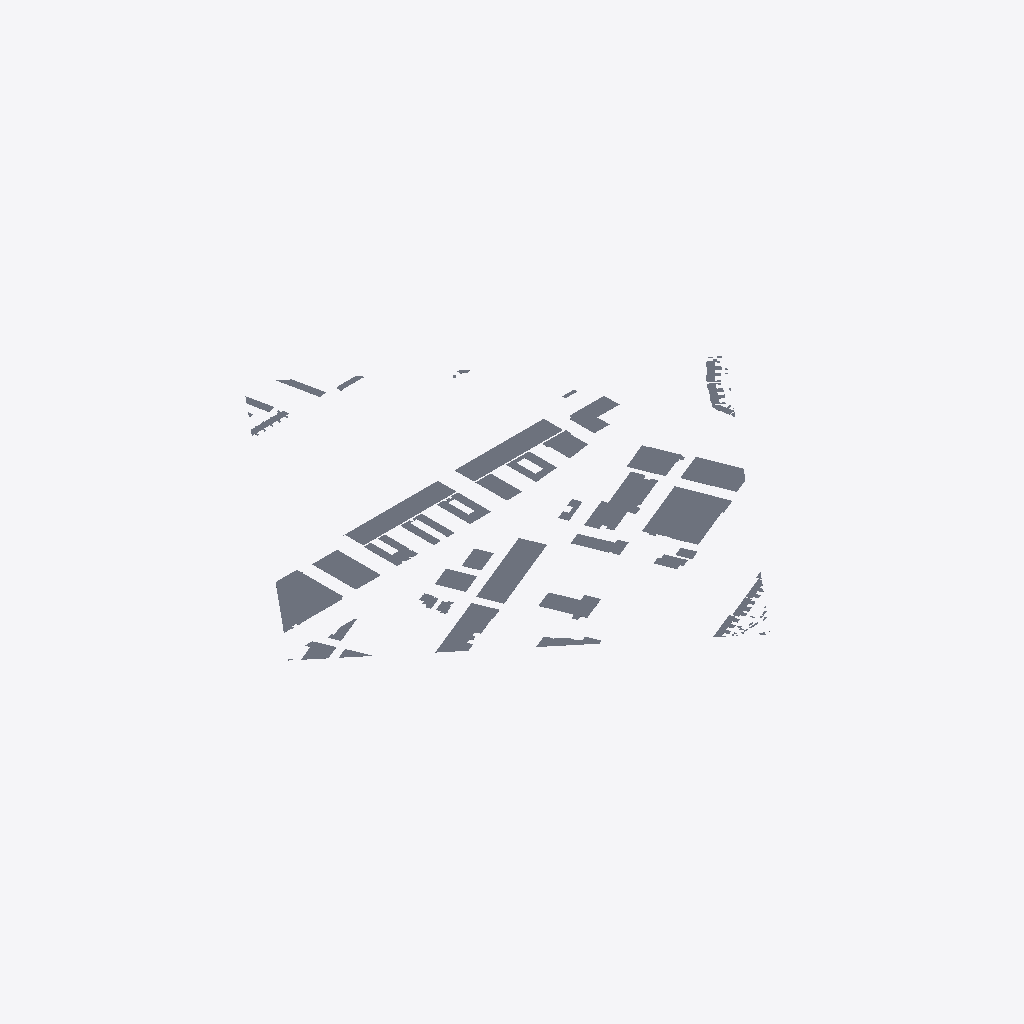
Isometric view of an IFC building model (IFC-SPF (STEP), schema IFC2X3, length unit metre), seen from the south-west, elements coloured by IFC class (only those large enough to see are counted): 78 slabs (grey).
Extent 701.6 m × 682.5 m × 0.4 m (x, y, z). Storeys (1): Storey at 0.00 m. Elements (124): 123 IfcSlab, 1 IfcBuildingElementProxy.

HEADER;
FILE_DESCRIPTION(('ViewDefinition [CoordinationView_V2.0]'),'2;1');
FILE_NAME('3D-omgeving.nl-BAG-Pand.ifc','2025-12-18T11:10:05',('3D-omgeving.nl'),('On-Track B.V.'),'3D-omgeving.nl','OnTrack - 3Domgeving - 1.1.0','none');
FILE_SCHEMA(('IFC2X3'));
ENDSEC;
DATA;
#20=IFCPROJECT('0fEvsqye58XAJ3cvj_QyHw',#5,'3D-omgeving.nl-BAG-Pand.ifc',$,$,$,$,(#11),#19);
#26=IFCSITE('01JRCJZJX2HfVFSq0pcX_u',#5,'Site',$,$,#25,$,$,.ELEMENT.,$,$,$,$,$);
#32=IFCBUILDING('0MZfeJ7Gj0_9jh$HUJkfgy',#5,'Building',$,$,#31,$,$,.ELEMENT.,$,$,$);
#38=IFCBUILDINGSTOREY('3K1p_sAaT9fQ$GXkeNT20c',#5,'Storey',$,$,#37,$,$,.ELEMENT.,0.0);
#1767=IFCSLAB('1NP_fb70fEvPpDTmbZVDvj',#5,'0772100000297367',$,$,#1726,#1766,$,.NOTDEFINED.);
#3094=IFCSLAB('2c3X616rn5GOkNZlAa4GxY',#5,'0772100000302690',$,$,#3033,#3093,$,.NOTDEFINED.);
#2504=IFCSLAB('177OkUgp97QAaUqxsIQK$c',#5,'0772100001020193',$,$,#2475,#2503,$,.NOTDEFINED.);
#1884=IFCSLAB('0WOob8PA99GeR1pJ$I_fQK',#5,'0772100001025043',$,$,#1850,#1883,$,.NOTDEFINED.);
#6142=IFCSLAB('1gZrUw8ev0Zv2xRJiL2UDe',#5,'0772100000298326',$,$,#6108,#6141,$,.NOTDEFINED.);
#3380=IFCSLAB('0v7UxRVqT1IPoj9urXpvie',#5,'0772100000299596',$,$,#3312,#3379,$,.NOTDEFINED.);
#2179=IFCSLAB('0Hr6s0MhD2teDPBerX19DF',#5,'0772100000300456',$,$,#2088,#2178,$,.NOTDEFINED.);
#5302=IFCSLAB('0wSI_pJl5BmxxKWo104Yuf',#5,'0772100001045867',$,$,#5285,#5301,$,.NOTDEFINED.);
#1981=IFCSLAB('0AnZ_jZGz3agRotm6hClj5',#5,'0772100001027247',$,$,#1942,#1980,$,.NOTDEFINED.);
#2072=IFCSLAB('1GmcvUIszBoOecnWTDCc5n',#5,'0772100000296379',$,$,#2040,#2071,$,.NOTDEFINED.);
#5700=IFCSLAB('1RmoPooKLFHeq3u3fyD728',#5,'0772100000298385',$,$,#5547,#5699,$,.NOTDEFINED.);
#2267=IFCSLAB('2rcWwxwF5CsBEND_WX9Syw',#5,'0772100001027063',$,$,#2195,#2266,$,.NOTDEFINED.);
#3258=IFCSLAB('3PbYhBKF54ePsgR7kd8c3q',#5,'0772100001020081',$,$,#3222,#3257,$,.NOTDEFINED.);
#4357=IFCSLAB('33MnkRoHrC48iWSVCNNs6f',#5,'0772100001021331',$,$,#4318,#4356,$,.NOTDEFINED.);
#2548=IFCSLAB('2AMW4cT999Dhg55o1as$$l',#5,'0772100001026631',$,$,#2520,#2547,$,.NOTDEFINED.);
#3296=IFCSLAB('0tuqfcK4bDD94$OfQZS184',#5,'0772100001025307',$,$,#3274,#3295,$,.NOTDEFINED.);
#4460=IFCSLAB('1jp6LRFvb2zPLHE0ZP4RZg',#5,'0772100000297913',$,$,#4373,#4459,$,.NOTDEFINED.);
#3601=IFCSLAB('24vLKOjGn9WhwJZ8el2f$2',#5,'0772100001025316',$,$,#3584,#3600,$,.NOTDEFINED.);
#1540=IFCSLAB('0GXYvj6CLFevtXld2VXLbw',#5,'0772100001020080',$,$,#1510,#1539,$,.NOTDEFINED.);
#6209=IFCSLAB('0cpAm8Tvb61gGNvEz5ve2E',#5,'0772100001025175',$,$,#6189,#6208,$,.NOTDEFINED.);
#2699=IFCSLAB('1hG6XOuLjDSPEN6xyI8VV6',#5,'0772100000301565',$,$,#2676,#2698,$,.NOTDEFINED.);
#4092=IFCSLAB('1Su9PXlqb0kfFJkIXr7dxR',#5,'0772100001043481',$,$,#4076,#4091,$,.NOTDEFINED.);
#2024=IFCSLAB('1qJO3aADT2Lu$MMfZ6lJal',#5,'0772100000298781',$,$,#1997,#2023,$,.NOTDEFINED.);
#2386=IFCSLAB('2l45Uz6mf8X8eEeblZed_O',#5,'0772100000302106',$,$,#2360,#2385,$,.NOTDEFINED.);
#4164=IFCSLAB('1NemT2Wrr0eROVwlI3twwu',#5,'0772100001021486',$,$,#4142,#4163,$,.NOTDEFINED.);
#1577=IFCSLAB('0IkcbpWV11mO2DrkP207Lg',#5,'0772100001013576',$,$,#1556,#1576,$,.NOTDEFINED.);
#2600=IFCSLAB('2yREl$6UD9lvmIrmA6OJsE',#5,'0772100001026743',$,$,#2564,#2599,$,.NOTDEFINED.);
#4030=IFCSLAB('3agkt4whH8LexXH$ifIQam',#5,'0772100000303079',$,$,#4010,#4029,$,.NOTDEFINED.);
#4197=IFCSLAB('0o0iSNzwn1xg4ui8vNdOFg',#5,'0772100000900072',$,$,#4180,#4196,$,.NOTDEFINED.);
#5090=IFCSLAB('1ehiezTt9CSAfp8cgnVd1O',#5,'0772100001013510',$,$,#5049,#5089,$,.NOTDEFINED.);
#2874=IFCSLAB('2_C172GbvFrAvEFGpbNnK$',#5,'0772100001023409',$,$,#2843,#2873,$,.NOTDEFINED.);
#2737=IFCSLAB('3Lrg2fFebCZQd9mi1tp4k9',#5,'0772100001013600',$,$,#2715,#2736,$,.NOTDEFINED.);
#1494=IFCSLAB('1Cv7Gf0$r9bxoua0$szs0E',#5,'0772100000936659',$,$,#1477,#1493,$,.NOTDEFINED.);
#3742=IFCSLAB('3iRiKOMF98Ov3kDSe9Ekb2',#5,'0772100000936660',$,$,#3726,#3741,$,.NOTDEFINED.);
#3171=IFCSLAB('35BarJ0t11uuHI$hP4rYE_',#5,'0772100000900510',$,$,#3154,#3170,$,.NOTDEFINED.);
#5403=IFCSLAB('1Ic2IIUSz6SwbWfSYLT35y',#5,'0772100000301865',$,$,#5386,#5402,$,.NOTDEFINED.);
#1679=IFCSLAB('0QTOEbWNP2vvnk0vTOugcF',#5,'0772100000900512',$,$,#1663,#1678,$,.NOTDEFINED.);
#1647=IFCSLAB('25atu7cCr43QHVpGLK1qm8',#5,'0772100000301429',$,$,#1627,#1646,$,.NOTDEFINED.);
#3206=IFCSLAB('10AHsjv6XDQPm84zieQeYH',#5,'0772100000900618',$,$,#3187,#3205,$,.NOTDEFINED.);
#3138=IFCSLAB('1PiMhE_j9FjP8ygzEZnpjd',#5,'0772100000900628',$,$,#3110,#3137,$,.NOTDEFINED.);
#3994=IFCSLAB('1lKuJ5XWjCaQA1wUp$dqod',#5,'0772100000302132',$,$,#3968,#3993,$,.NOTDEFINED.);
#4268=IFCSLAB('1I00t81Z59VBKoI$wuI1FZ',#5,'0772100000936796',$,$,#4242,#4267,$,.NOTDEFINED.);
#3784=IFCSLAB('3j$datuh9EBwD6qzzrNJjd',#5,'0772100000900733',$,$,#3758,#3783,$,.NOTDEFINED.);
#4897=IFCSLAB('35KH_iM7jC2AuQpltHn5jL',#5,'0772100000296237',$,$,#4876,#4896,$,.NOTDEFINED.);
#5337=IFCSLAB('37asGmQpjE8PXK$cyUuwAC',#5,'0772100000299528',$,$,#5318,#5336,$,.NOTDEFINED.);
#4302=IFCSLAB('1StLsDPQz6nfBFWs1BMIWp',#5,'0772100000296340',$,$,#4284,#4301,$,.NOTDEFINED.);
#3674=IFCSLAB('2yL$Vuki19EPnE3RcWJCyQ',#5,'0772100000296242',$,$,#3647,#3673,$,.NOTDEFINED.);
#1461=IFCSLAB('26_SAebuD9YQShge$MHsFB',#5,'0772100000296239',$,$,#1443,#1460,$,.NOTDEFINED.);
#4668=IFCSLAB('1QtgLO3OzBCP8cznPnmHyd',#5,'0772100000296253',$,$,#4648,#4667,$,.NOTDEFINED.);
#1926=IFCSLAB('1xR7oKxoH0eRAT6TFdfspZ',#5,'0772100000296241',$,$,#1900,#1925,$,.NOTDEFINED.);
#4800=IFCSLAB('1mwz9udSb6PhjE5oYo7LP2',#5,'0772100000296342',$,$,#4774,#4799,$,.NOTDEFINED.);
#5033=IFCSLAB('3$_QfCH2X90BBp2E5vIpwF',#5,'0772100000936826',$,$,#5010,#5032,$,.NOTDEFINED.);
#2424=IFCSLAB('0r5m8TPWDAMuznr5MzsJOr',#5,'0772100000296353',$,$,#2402,#2423,$,.NOTDEFINED.);
#2304=IFCSLAB('1zg12AM85AwgyAhY$AqTnm',#5,'0772100000297728',$,$,#2283,#2303,$,.NOTDEFINED.);
#2944=IFCSLAB('2JVJSydfHFg9T5uSnT3gnM',#5,'0772100000296339',$,$,#2926,#2943,$,.NOTDEFINED.);
#4535=IFCSLAB('0DxT4QX0bEoRovRZQqVcy1',#5,'0772100000296338',$,$,#4510,#4534,$,.NOTDEFINED.);
#2910=IFCSLAB('0$PNcJ32PFjulK2hP9RhrO',#5,'0772100000297480',$,$,#2890,#2909,$,.NOTDEFINED.);
#3710=IFCSLAB('33ZRdKzCr0Q9oSgJjiWr$j',#5,'0772100000296341',$,$,#3690,#3709,$,.NOTDEFINED.);
#5161=IFCSLAB('0oB5nJbQD0Qf5En3bqogoj',#5,'0772100000297727',$,$,#5139,#5160,$,.NOTDEFINED.);
#5804=IFCSLAB('3VKs2UE9H2pBO_0j7u_J4O',#5,'0772100000296238',$,$,#5785,#5803,$,.NOTDEFINED.);
#1803=IFCSLAB('3IczOAB4z28hsb0L84_gj_',#5,'0772100000296351',$,$,#1783,#1802,$,.NOTDEFINED.);
#2344=IFCSLAB('1SkW2ZFqnCS9I74yKi6cgW',#5,'0772100000297726',$,$,#2320,#2343,$,.NOTDEFINED.);
#2981=IFCSLAB('1Y8jfkyTz5Hwg9Kood8CeK',#5,'0772100000296355',$,$,#2960,#2980,$,.NOTDEFINED.);
#3922=IFCSLAB('0Yj0J3pKT2RAV5XUarcQT8',#5,'0772100000297399',$,$,#3902,#3921,$,.NOTDEFINED.);
#4632=IFCSLAB('1G5usMOl91oxEnGT5UIih3',#5,'0772100000900513',$,$,#4617,#4631,$,.NOTDEFINED.);
#5870=IFCSLAB('1riWvl8jPFFetE6m4EqKUa',#5,'0772100000297397',$,$,#5851,#5869,$,.NOTDEFINED.);
#1611=IFCSLAB('0efpD_Sg17oPJIwIET9p5Q',#5,'0772100000300123',$,$,#1593,#1610,$,.NOTDEFINED.);
#2459=IFCSLAB('07ArmCDor51AOjNP9JfLkM',#5,'0772100000297396',$,$,#2440,#2458,$,.NOTDEFINED.);
#4494=IFCSLAB('1EMmlIrCf059jy0iT4LHvG',#5,'0772100000297395',$,$,#4476,#4493,$,.NOTDEFINED.);
#5471=IFCSLAB('1LZt7RUaX25OtANVndF5kB',#5,'0772100000296354',$,$,#5449,#5470,$,.NOTDEFINED.);
#3017=IFCSLAB('19slyGPorCtvRUXnc1H3lO',#5,'0772100000297391',$,$,#2997,#3016,$,.NOTDEFINED.);
#3886=IFCSLAB('22nDFGjyP6BBI5L5RyT1Kv',#5,'0772100000296350',$,$,#3866,#3885,$,.NOTDEFINED.);
#5769=IFCSLAB('1fwWZ0jXH4ePjcbys_BN1Z',#5,'0772100000296240',$,$,#5749,#5768,$,.NOTDEFINED.);
#4601=IFCSLAB('3LmFBSwj9Bp8qoYM8Y4LGt',#5,'0772100000297479',$,$,#4581,#4600,$,.NOTDEFINED.);
#3819=IFCSLAB('2c3PwCFaf4VgDNMcMe2wgl',#5,'0772100000297394',$,$,#3800,#3818,$,.NOTDEFINED.);
#4964=IFCSLAB('2iw6p6eTD7kxq2tfMp0OET',#5,'0772100000296352',$,$,#4944,#4963,$,.NOTDEFINED.);
#5936=IFCSLAB('2YWQu9V2T4UPkaofsggHce',#5,'0772100000297398',$,$,#5917,#5935,$,.NOTDEFINED.);
#4126=IFCSLAB('3UYkUG_G96evs18qwbYoaZ',#5,'0772100000297390',$,$,#4107,#4125,$,.NOTDEFINED.);
ENDSEC;
